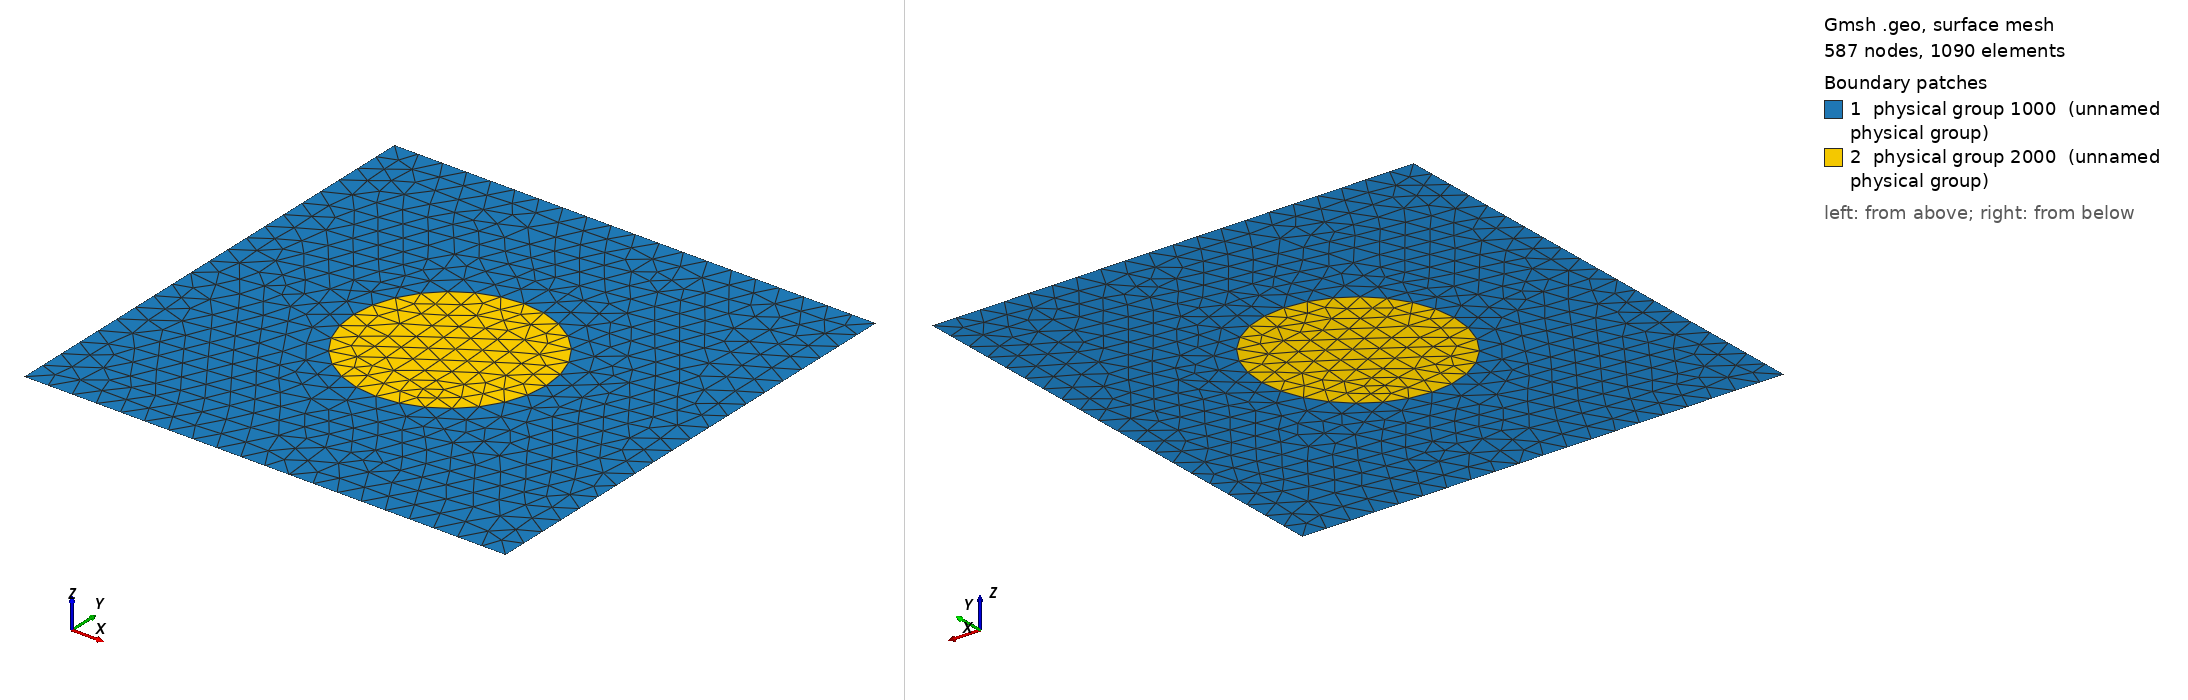

Gmsh geometry script, surface-meshed: 587 nodes, 1090 surface elements. Boundary patches (legend numbers): 1 physical group 1000 (unnamed physical group), 2 physical group 2000 (unnamed physical group). Left view from above one corner, right view from below the opposite corner. Legend entries are the model's physical surfaces. The drawing asked Gmsh for element sizes between 1% and 20% of the model's largest extent; the script's own settings can give other sizes.

=== squareInclusion.geo (drawn) ===


nbele = 20;
nbpt = nbele+1;
ta = 2/nbele;
/* Point      1 */
Point(newp) = {-1.0,-1.0,0.0,ta};
/* Point      2 */
Point(newp) = {1.0,-1.0,0.0,ta};
/* Point      3 */
Point(newp) = {1.0,1.0,0.0,ta};
/* Point      4 */
Point(newp) = {-1.0,1.0,0.0,ta};

Point(5) = {0, 0, 0,ta};
Point(6) = {0.4, 0.0, 0,ta};
Point(7) = {-0.4, 0.0, 0,ta};
Point(8) = {0., 0.4, 0,ta};
Point(9) = {0., -0.4, 0,ta};

Line(9)  = {1,2};
Line(10) = {2,3};
Line(11) = {4,3};
Line(12) = {1,4};

Circle(122) = {6, 5, 8};
Circle(123) = {8, 5, 7};
Circle(124) = {7, 5, 9};
Circle(125) = {9, 5, 6};
  
Line Loop(18) = {11, -10, -9, 12};
Line Loop(19) = {122, 123, 124, 125};
Plane Surface(21) = {18, 19};
Plane Surface(22) = {19};



Physical Point   (1)  = {1} ;
Physical Point   (2)  = {2} ;
Physical Point   (3)  = {3} ;
Physical Point   (4)  = {4} ;

Physical Line    (101)  = {9};
Physical Line    (102)  = {10};
Physical Line    (103)  = {11};
Physical Line    (104)  = {12};
Physical Line    (105)  = {122, 123, 124, 125};


Physical Surface (1000)  = {21} ;
Physical Surface (2000)  = {22} ;
